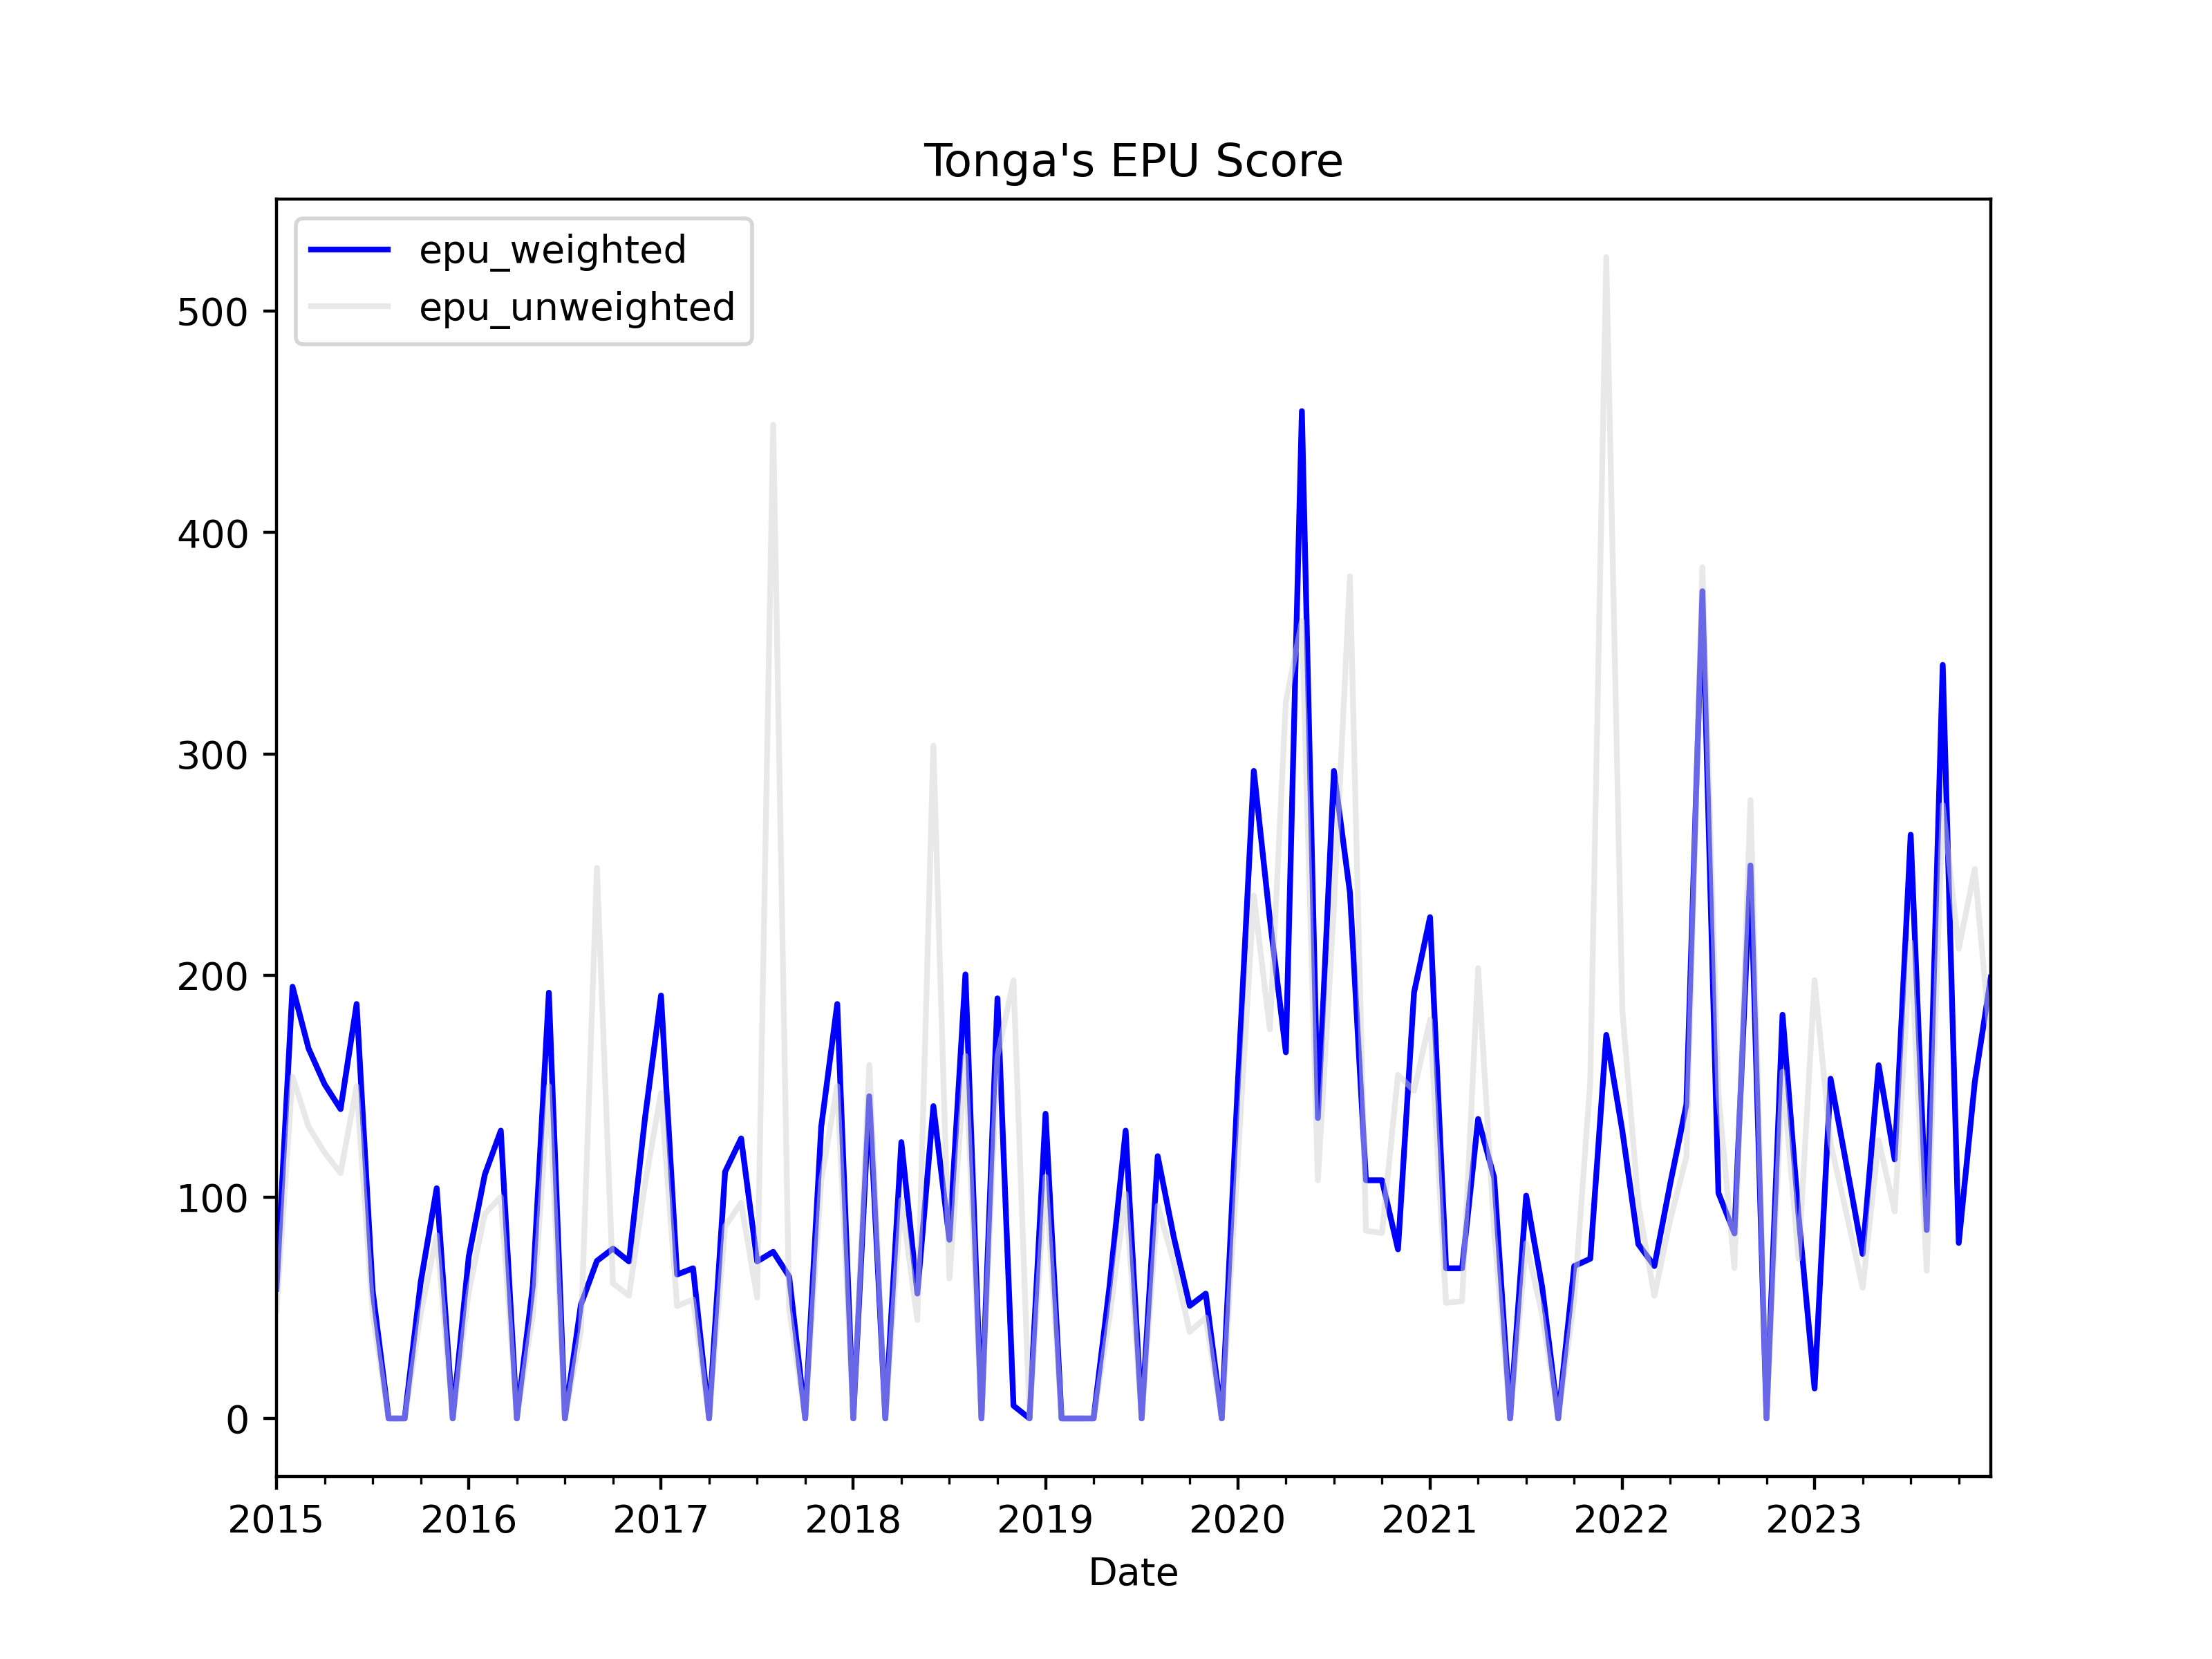

Data behind this chart, as committed beside it:
, date, ym, tonga_abc_news_count, tonga_abc_epu_count, tonga_abc_ratio, matangi_news_count, matangi_epu_count, matangi_ratio, news_total, tonga_abc_weights, matangi_weights, tonga_abc_z_score, matangi_z_score, z_score_unweighted, z_score_weighted, epu_weighted, epu_unweighted
0, 2015-01-01, 2015-1, 6.0, 0.0, 0.0, 74, 1.0, 0.01351, 80.0, 0.075, 0.925, 0.0, 0.7122, 0.3561, 0.6588, 58.47, 48.66
1, 2015-02-01, 2015-2, 2.0, 0.0, 0.0, 70, 3.0, 0.04286, 72.0, 0.02778, 0.9722, 0.0, 2.259, 1.129, 2.196, 194.9, 154.3
2, 2015-03-01, 2015-3, 2.0, 0.0, 0.0, 82, 3.0, 0.03659, 84.0, 0.02381, 0.9762, 0.0, 1.928, 0.9641, 1.882, 167.1, 131.7
3, 2015-04-01, 2015-4, 2.0, 0.0, 0.0, 60, 2.0, 0.03333, 62.0, 0.03226, 0.9677, 0.0, 1.757, 0.8784, 1.7, 150.9, 120
4, 2015-05-01, 2015-5, 2.0, 0.0, 0.0, 65, 2.0, 0.03077, 67.0, 0.02985, 0.9701, 0.0, 1.622, 0.8108, 1.573, 139.6, 110.8
5, 2015-06-01, 2015-6, 2.0, 0.0, 0.0, 48, 2.0, 0.04167, 50.0, 0.04, 0.96, 0.0, 2.196, 1.098, 2.108, 187.1, 150
6, 2015-07-01, 2015-7, 5.0, 0.0, 0.0, 76, 1.0, 0.01316, 81.0, 0.06173, 0.9383, 0.0, 0.6935, 0.3467, 0.6507, 57.75, 47.38
7, 2015-08-01, 2015-8, 0.0, 0.0, 0.0, 72, 0.0, 0.0, 72.0, 0.0, 1.0, 0.0, 0.0, 0.0, 0.0, 0.0, 0.0
8, 2015-09-01, 2015-9, 4.0, 0.0, 0.0, 80, 0.0, 0.0, 84.0, 0.04762, 0.9524, 0.0, 0.0, 0.0, 0.0, 0.0, 0.0
9, 2015-10-01, 2015-10, 0.0, 0.0, 0.0, 76, 1.0, 0.01316, 76.0, 0.0, 1.0, 0.0, 0.6935, 0.3467, 0.6935, 61.55, 47.38
10, 2015-11-01, 2015-11, 3.0, 0.0, 0.0, 87, 2.0, 0.02299, 90.0, 0.03333, 0.9667, 0.0, 1.212, 0.6058, 1.171, 104, 82.78
11, 2015-12-01, 2015-12, 0.0, 0.0, 0.0, 51, 0.0, 0.0, 51.0, 0.0, 1.0, 0.0, 0.0, 0.0, 0.0, 0.0, 0.0
12, 2016-01-01, 2016-1, 1.0, 0.0, 0.0, 63, 1.0, 0.01587, 64.0, 0.01562, 0.9844, 0.0, 0.8366, 0.4183, 0.8235, 73.09, 57.16
13, 2016-02-01, 2016-2, 7.0, 0.0, 0.0, 78, 2.0, 0.02564, 85.0, 0.08235, 0.9176, 0.0, 1.351, 0.6757, 1.24, 110.1, 92.33
14, 2016-03-01, 2016-3, 0.0, 0.0, 0.0, 72, 2.0, 0.02778, 72.0, 0.0, 1.0, 0.0, 1.464, 0.732, 1.464, 129.9, 100
15, 2016-04-01, 2016-4, 0.0, 0.0, 0.0, 72, 0.0, 0.0, 72.0, 0.0, 1.0, 0.0, 0.0, 0.0, 0.0, 0.0, 0.0
16, 2016-05-01, 2016-5, 1.0, 0.0, 0.0, 77, 1.0, 0.01299, 78.0, 0.01282, 0.9872, 0.0, 0.6845, 0.3422, 0.6757, 59.97, 46.76
17, 2016-06-01, 2016-6, 1.0, 0.0, 0.0, 72, 3.0, 0.04167, 73.0, 0.0137, 0.9863, 0.0, 2.196, 1.098, 2.166, 192.2, 150
18, 2016-07-01, 2016-7, 0.0, 0.0, 0.0, 83, 0.0, 0.0, 83.0, 0.0, 1.0, 0.0, 0.0, 0.0, 0.0, 0.0, 0.0
19, 2016-08-01, 2016-8, 0.0, 0.0, 0.0, 91, 1.0, 0.01099, 91.0, 0.0, 1.0, 0.0, 0.5792, 0.2896, 0.5792, 51.4, 39.57
20, 2016-09-01, 2016-9, 2.0, 1.0, 0.5, 71, 1.0, 0.01408, 73.0, 0.0274, 0.9726, 2.896, 0.7423, 1.819, 0.8013, 71.12, 248.6
21, 2016-10-01, 2016-10, 2.0, 0.0, 0.0, 59, 1.0, 0.01695, 61.0, 0.03279, 0.9672, 0.0, 0.8933, 0.4466, 0.864, 76.69, 61.03
22, 2016-11-01, 2016-11, 1.0, 0.0, 0.0, 65, 1.0, 0.01538, 66.0, 0.01515, 0.9848, 0.0, 0.8108, 0.4054, 0.7985, 70.88, 55.4
23, 2016-12-01, 2016-12, 1.0, 0.0, 0.0, 68, 2.0, 0.02941, 69.0, 0.01449, 0.9855, 0.0, 1.55, 0.7751, 1.528, 135.6, 105.9
24, 2017-01-01, 2017-1, 0.0, 0.0, 0.0, 49, 2.0, 0.04082, 49.0, 0.0, 1.0, 0.0, 2.151, 1.076, 2.151, 190.9, 147
25, 2017-02-01, 2017-2, 1.0, 0.0, 0.0, 71, 1.0, 0.01408, 72.0, 0.01389, 0.9861, 0.0, 0.7423, 0.3712, 0.732, 64.97, 50.72
26, 2017-03-01, 2017-3, 2.0, 0.0, 0.0, 67, 1.0, 0.01493, 69.0, 0.02899, 0.971, 0.0, 0.7866, 0.3933, 0.7638, 67.79, 53.74
27, 2017-04-01, 2017-4, 0.0, 0.0, 0.0, 54, 0.0, 0.0, 54.0, 0.0, 1.0, 0.0, 0.0, 0.0, 0.0, 0.0, 0.0
28, 2017-05-01, 2017-5, 1.0, 0.0, 0.0, 83, 2.0, 0.0241, 84.0, 0.0119, 0.9881, 0.0, 1.27, 0.635, 1.255, 111.4, 86.77
29, 2017-06-01, 2017-6, 0.0, 0.0, 0.0, 74, 2.0, 0.02703, 74.0, 0.0, 1.0, 0.0, 1.424, 0.7122, 1.424, 126.4, 97.32
30, 2017-07-01, 2017-7, 0.0, 0.0, 0.0, 66, 1.0, 0.01515, 66.0, 0.0, 1.0, 0.0, 0.7985, 0.3993, 0.7985, 70.88, 54.56
31, 2017-08-01, 2017-8, 1.0, 1.0, 1.0, 68, 1.0, 0.01471, 69.0, 0.01449, 0.9855, 5.792, 0.7751, 3.283, 0.8478, 75.24, 448.7
32, 2017-09-01, 2017-9, 0.0, 0.0, 0.0, 73, 1.0, 0.0137, 73.0, 0.0, 1.0, 0.0, 0.722, 0.361, 0.722, 64.08, 49.33
33, 2017-10-01, 2017-10, 4.0, 0.0, 0.0, 83, 0.0, 0.0, 87.0, 0.04598, 0.954, 0.0, 0.0, 0.0, 0.0, 0.0, 0.0
34, 2017-11-01, 2017-11, 4.0, 0.0, 0.0, 67, 2.0, 0.02985, 71.0, 0.05634, 0.9437, 0.0, 1.573, 0.7866, 1.485, 131.8, 107.5
35, 2017-12-01, 2017-12, 2.0, 0.0, 0.0, 48, 2.0, 0.04167, 50.0, 0.04, 0.96, 0.0, 2.196, 1.098, 2.108, 187.1, 150
36, 2018-01-01, 2018-1, 3.0, 0.0, 0.0, 44, 0.0, 0.0, 47.0, 0.06383, 0.9362, 0.0, 0.0, 0.0, 0.0, 0.0, 0.0
37, 2018-02-01, 2018-2, 10.0, 1.0, 0.1, 90, 3.0, 0.03333, 100.0, 0.1, 0.9, 0.5792, 1.757, 1.168, 1.639, 145.5, 159.6
38, 2018-03-01, 2018-3, 3.0, 0.0, 0.0, 78, 0.0, 0.0, 81.0, 0.03704, 0.963, 0.0, 0.0, 0.0, 0.0, 0.0, 0.0
39, 2018-04-01, 2018-4, 2.0, 0.0, 0.0, 73, 2.0, 0.0274, 75.0, 0.02667, 0.9733, 0.0, 1.444, 0.722, 1.405, 124.7, 98.65
40, 2018-05-01, 2018-5, 2.0, 0.0, 0.0, 81, 1.0, 0.01235, 83.0, 0.0241, 0.9759, 0.0, 0.6507, 0.3253, 0.635, 56.36, 44.46
41, 2018-06-01, 2018-6, 2.0, 1.0, 0.5, 68, 2.0, 0.02941, 70.0, 0.02857, 0.9714, 2.896, 1.55, 2.223, 1.589, 141, 303.8
42, 2018-07-01, 2018-7, 1.0, 0.0, 0.0, 57, 1.0, 0.01754, 58.0, 0.01724, 0.9828, 0.0, 0.9246, 0.4623, 0.9087, 80.65, 63.17
43, 2018-08-01, 2018-8, 4.0, 0.0, 0.0, 66, 3.0, 0.04545, 70.0, 0.05714, 0.9429, 0.0, 2.396, 1.198, 2.259, 200.5, 163.7
44, 2018-09-01, 2018-9, 2.0, 0.0, 0.0, 77, 0.0, 0.0, 79.0, 0.02532, 0.9747, 0.0, 0.0, 0.0, 0.0, 0.0, 0.0
45, 2018-10-01, 2018-10, 8.0, 0.0, 0.0, 66, 3.0, 0.04545, 74.0, 0.1081, 0.8919, 0.0, 2.396, 1.198, 2.137, 189.6, 163.7
46, 2018-11-01, 2018-11, 2.0, 1.0, 0.5, 87, 0.0, 0.0, 89.0, 0.02247, 0.9775, 2.896, 0.0, 1.448, 0.06508, 5.776, 197.9
47, 2018-12-01, 2018-12, 1.0, 0.0, 0.0, 46, 0.0, 0.0, 47.0, 0.02128, 0.9787, 0.0, 0.0, 0.0, 0.0, 0.0, 0.0
48, 2019-01-01, 2019-1, 2.0, 0.0, 0.0, 66, 2.0, 0.0303, 68.0, 0.02941, 0.9706, 0.0, 1.597, 0.7985, 1.55, 137.6, 109.1
49, 2019-02-01, 2019-2, 1.0, 0.0, 0.0, 67, 0.0, 0.0, 68.0, 0.01471, 0.9853, 0.0, 0.0, 0.0, 0.0, 0.0, 0.0
50, 2019-03-01, 2019-3, 2.0, 0.0, 0.0, 71, 0.0, 0.0, 73.0, 0.0274, 0.9726, 0.0, 0.0, 0.0, 0.0, 0.0, 0.0
51, 2019-04-01, 2019-4, 0.0, 0.0, 0.0, 69, 0.0, 0.0, 69.0, 0.0, 1.0, 0.0, 0.0, 0.0, 0.0, 0.0, 0.0
52, 2019-05-01, 2019-5, 0.0, 0.0, 0.0, 78, 1.0, 0.01282, 78.0, 0.0, 1.0, 0.0, 0.6757, 0.3378, 0.6757, 59.97, 46.16
53, 2019-06-01, 2019-6, 1.0, 0.0, 0.0, 71, 2.0, 0.02817, 72.0, 0.01389, 0.9861, 0.0, 1.485, 0.7423, 1.464, 129.9, 101.4
54, 2019-07-01, 2019-7, 0.0, 0.0, 0.0, 72, 0.0, 0.0, 72.0, 0.0, 1.0, 0.0, 0.0, 0.0, 0.0, 0.0, 0.0
55, 2019-08-01, 2019-8, 4.0, 0.0, 0.0, 75, 2.0, 0.02667, 79.0, 0.05063, 0.9494, 0.0, 1.405, 0.7027, 1.334, 118.4, 96.02
56, 2019-09-01, 2019-9, 6.0, 0.0, 0.0, 51, 1.0, 0.01961, 57.0, 0.1053, 0.8947, 0.0, 1.033, 0.5167, 0.9246, 82.07, 70.61
57, 2019-10-01, 2019-10, 0.0, 0.0, 0.0, 92, 1.0, 0.01087, 92.0, 0.0, 1.0, 0.0, 0.5729, 0.2864, 0.5729, 50.85, 39.14
58, 2019-11-01, 2019-11, 4.0, 0.0, 0.0, 79, 1.0, 0.01266, 83.0, 0.04819, 0.9518, 0.0, 0.6671, 0.3336, 0.635, 56.36, 45.58
59, 2019-12-01, 2019-12, 1.0, 0.0, 0.0, 51, 0.0, 0.0, 52.0, 0.01923, 0.9808, 0.0, 0.0, 0.0, 0.0, 0.0, 0.0
... 48 more rows
